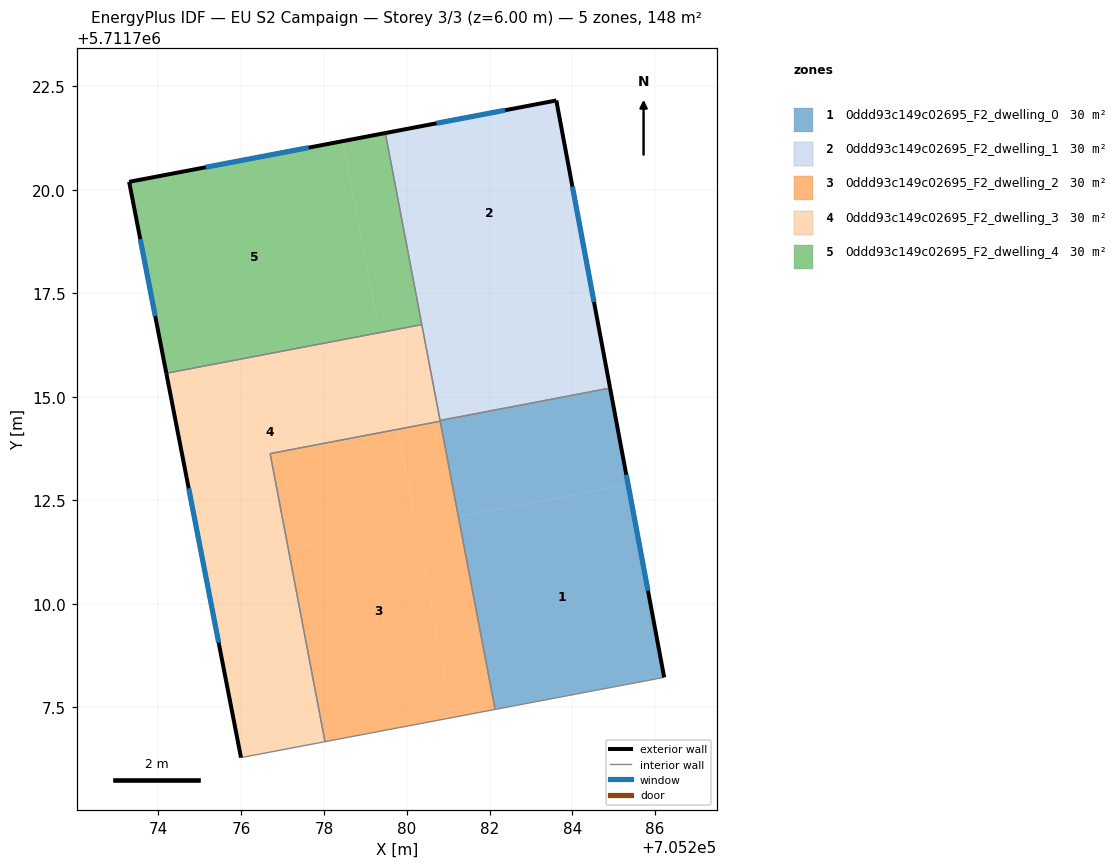
=== STOREY PLAN SPEC (per zone: floor XY polygon, exterior-wall plan segments, windows/doors) ===
zone 1: 0ddd93c149c02695_F2_dwelling_0  (29.6 m²)
  floor: (705285.35, 5711712.88) (705286.22, 5711708.22) (705282.13, 5711707.45) (705281.25, 5711712.10)
  floor: (705284.91, 5711715.21) (705285.35, 5711712.88) (705281.25, 5711712.10) (705280.80, 5711714.43)
  exterior wall: (705286.22, 5711708.22) – (705284.91, 5711715.21)  [7.1 m]
    window: (705285.83, 5711710.31) – (705285.30, 5711713.12)  [3.4 m²]
  interior walls: 4
zone 2: 0ddd93c149c02695_F2_dwelling_1  (29.6 m²)
  floor: (705283.61, 5711722.16) (705284.48, 5711717.53) (705280.36, 5711716.74) (705279.48, 5711721.37)
  floor: (705284.48, 5711717.53) (705284.91, 5711715.21) (705280.80, 5711714.43) (705280.36, 5711716.74)
  exterior wall: (705284.91, 5711715.21) – (705283.61, 5711722.16)  [7.1 m]
    window: (705284.52, 5711717.29) – (705284.00, 5711720.08)  [3.4 m²]
  exterior wall: (705283.61, 5711722.16) – (705279.48, 5711721.37)  [4.2 m]
    window: (705282.38, 5711721.92) – (705280.72, 5711721.61)  [2.0 m²]
  interior walls: 3
zone 3: 0ddd93c149c02695_F2_dwelling_2  (29.6 m²)
  floor: (705281.25, 5711712.10) (705282.13, 5711707.45) (705281.11, 5711707.25) (705280.22, 5711711.91)
  floor: (705279.78, 5711714.21) (705280.22, 5711711.91) (705277.14, 5711711.32) (705276.70, 5711713.63)
  floor: (705280.81, 5711714.41) (705282.13, 5711707.45) (705281.25, 5711712.10) (705280.22, 5711711.91) (705281.11, 5711707.25) (705278.02, 5711706.67) (705276.70, 5711713.63) (705277.14, 5711711.32) (705280.22, 5711711.91) (705279.78, 5711714.21)
  interior walls: 4
zone 4: 0ddd93c149c02695_F2_dwelling_3  (29.6 m²)
  floor: (705279.34, 5711716.55) (705279.78, 5711714.21) (705276.70, 5711713.63) (705277.14, 5711711.32) (705275.09, 5711710.93) (705274.19, 5711715.57)
  floor: (705277.14, 5711711.32) (705278.02, 5711706.67) (705275.99, 5711706.28) (705275.09, 5711710.93)
  floor: (705280.36, 5711716.74) (705280.81, 5711714.41) (705279.78, 5711714.21) (705279.34, 5711716.55)
  exterior wall: (705274.19, 5711715.57) – (705275.99, 5711706.28)  [9.5 m]
    window: (705274.73, 5711712.79) – (705275.45, 5711709.06)  [4.6 m²]
  interior walls: 6
zone 5: 0ddd93c149c02695_F2_dwelling_4  (29.6 m²)
  floor: (705279.48, 5711721.37) (705280.36, 5711716.74) (705279.34, 5711716.55) (705278.45, 5711721.18)
  floor: (705278.45, 5711721.18) (705279.33, 5711716.55) (705274.19, 5711715.57) (705273.29, 5711720.19)
  floor: (705278.45, 5711721.18) (705279.34, 5711716.55) (705274.19, 5711715.57) (705279.33, 5711716.55)
  exterior wall: (705273.29, 5711720.19) – (705274.19, 5711715.57)  [4.7 m]
    window: (705273.56, 5711718.81) – (705273.92, 5711716.95)  [2.3 m²]
  exterior wall: (705279.48, 5711721.37) – (705273.29, 5711720.19)  [6.3 m]
    window: (705277.63, 5711721.02) – (705275.14, 5711720.55)  [3.0 m²]
  interior walls: 2

=== DERIVED (storey summary) ===
Building: EU S2 Campaign
Storey: 3 of 3  (floor level z = 6.00 m)
Storey gross floor area: 148.2 m²
Zones on this storey: 5
  - 0ddd93c149c02695_F2_dwelling_0: floor 29.6 m²; exterior wall 7.1 m (21.3 m²); 1 window(s) 3.4 m²; WWR 16.1%
  - 0ddd93c149c02695_F2_dwelling_1: floor 29.6 m²; exterior wall 11.3 m (33.8 m²); 2 window(s) 5.4 m²; WWR 16.1%
  - 0ddd93c149c02695_F2_dwelling_2: floor 29.6 m²
  - 0ddd93c149c02695_F2_dwelling_3: floor 29.6 m²; exterior wall 9.5 m (28.4 m²); 1 window(s) 4.6 m²; WWR 16.1%
  - 0ddd93c149c02695_F2_dwelling_4: floor 29.6 m²; exterior wall 11.0 m (33.0 m²); 2 window(s) 5.3 m²; WWR 16.1%
Zone adjacency (shared interzone walls):
  - 0ddd93c149c02695_F2_dwelling_0 ↔ 0ddd93c149c02695_F2_dwelling_1
  - 0ddd93c149c02695_F2_dwelling_0 ↔ 0ddd93c149c02695_F2_dwelling_2
  - 0ddd93c149c02695_F2_dwelling_0 ↔ 0ddd93c149c02695_F2_dwelling_3
  - 0ddd93c149c02695_F2_dwelling_1 ↔ 0ddd93c149c02695_F2_dwelling_3
  - 0ddd93c149c02695_F2_dwelling_1 ↔ 0ddd93c149c02695_F2_dwelling_4
  - 0ddd93c149c02695_F2_dwelling_2 ↔ 0ddd93c149c02695_F2_dwelling_3
  - 0ddd93c149c02695_F2_dwelling_3 ↔ 0ddd93c149c02695_F2_dwelling_4